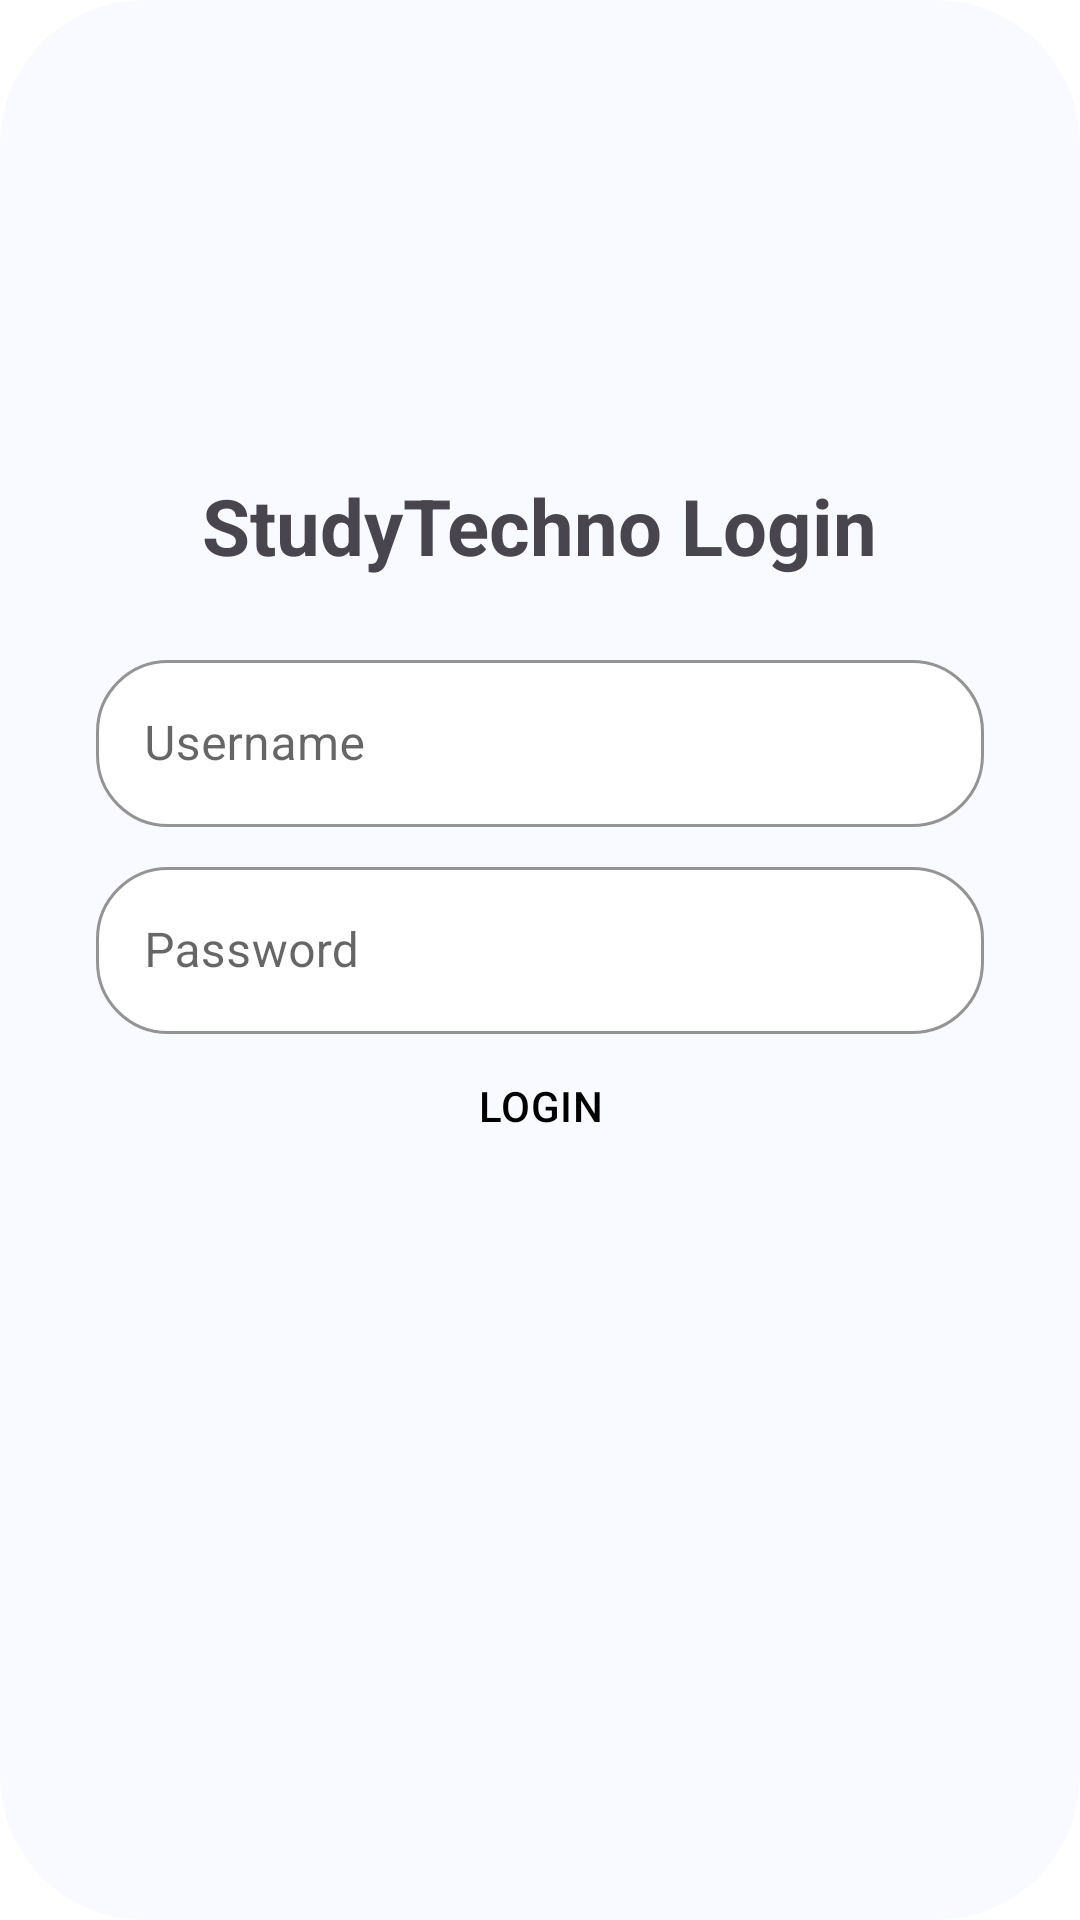

The Android layout XML behind this screen, and the referenced resources:
<!-- AndroidManifest.xml: application theme Theme.COMP2100Miniproject -->
<!-- res/layout/app_login.xml -->
<?xml version="1.0" encoding="utf-8"?>
<androidx.constraintlayout.widget.ConstraintLayout xmlns:android="http://schemas.android.com/apk/res/android"
    xmlns:app="http://schemas.android.com/apk/res-auto"
    xmlns:tools="http://schemas.android.com/tools"
    android:layout_width="match_parent"
    android:layout_height="match_parent"
    tools:context=".LoginActivity">

    <ImageView
        android:id="@+id/appImage"
        android:layout_width="350dp"
        android:layout_height="239dp"
        android:layout_marginBottom="28dp"
        android:scaleType="fitCenter"
        android:src="@drawable/study_techno_logo"
        app:layout_constraintBottom_toTopOf="@+id/textView2"
        app:layout_constraintEnd_toEndOf="parent"
        app:layout_constraintStart_toStartOf="parent" />

    <TextView
        android:id="@+id/textView2"
        android:layout_width="wrap_content"
        android:layout_height="wrap_content"
        android:layout_marginBottom="22dp"
        android:text="StudyTechno Login"
        android:textSize="26sp"
        android:textStyle="bold"
        app:layout_constraintBottom_toTopOf="@+id/enterUsername"
        app:layout_constraintEnd_toEndOf="parent"
        app:layout_constraintStart_toStartOf="parent" />

    <com.google.android.material.textfield.TextInputLayout
        android:id="@+id/enterUsername"
        android:layout_width="0dp"
        android:layout_height="wrap_content"
        android:layout_marginStart="32dp"
        android:layout_marginEnd="32dp"
        android:layout_marginBottom="8dp"
        android:hint="Username"
        app:layout_constraintBottom_toTopOf="@+id/enterPassword"
        app:layout_constraintEnd_toEndOf="parent"
        app:layout_constraintStart_toStartOf="parent">

        <com.google.android.material.textfield.TextInputEditText
            android:id="@+id/username"
            android:layout_width="match_parent"
            android:layout_height="wrap_content"
            android:maxLines="1" />

    </com.google.android.material.textfield.TextInputLayout>

    <com.google.android.material.textfield.TextInputLayout
        android:id="@+id/enterPassword"
        android:layout_width="0dp"
        android:layout_height="wrap_content"
        android:layout_marginStart="32dp"
        android:layout_marginEnd="32dp"
        android:layout_marginBottom="12dp"
        android:hint="Password"
        app:layout_constraintBottom_toBottomOf="parent"
        app:layout_constraintEnd_toEndOf="parent"
        app:layout_constraintStart_toStartOf="parent"
        app:layout_constraintTop_toTopOf="parent">

        <com.google.android.material.textfield.TextInputEditText
            android:id="@+id/password"
            android:layout_width="match_parent"
            android:layout_height="wrap_content"
            android:inputType="textPassword"
            android:maxLines="1" />

    </com.google.android.material.textfield.TextInputLayout>

    <Button
        android:id="@+id/login"
        android:layout_width="0dp"
        android:layout_height="wrap_content"
        android:layout_marginStart="32dp"
        android:layout_marginEnd="32dp"
        android:backgroundTint="?attr/colorPrimary"
        android:text="Login"
        app:cornerRadius="20dp"
        app:layout_constraintEnd_toEndOf="parent"
        app:layout_constraintStart_toStartOf="parent"
        app:layout_constraintTop_toBottomOf="@+id/enterPassword"
        app:strokeColor="?attr/colorOnSurface"
        app:strokeWidth="1dp" />

</androidx.constraintlayout.widget.ConstraintLayout>
<!-- resources referenced by this layout -->
<resources>
  <style name="Theme.COMP2100Miniproject" parent="Base.Theme.COMP2100Miniproject" />
  <color name="md_theme_light_primary">#FFFFFF</color>
  <color name="md_theme_light_onPrimary">#000000</color>
  <color name="md_theme_light_primaryContainer">#F0F0F0</color>
  <color name="md_theme_light_onPrimaryContainer">#0D1457</color>
  <color name="md_theme_light_secondary">#007AFF</color>
  <color name="md_theme_light_onSecondary">#FFFFFF</color>
  <color name="md_theme_light_surface">#FFFFFF</color>
  <color name="md_theme_light_surfaceVariant">#F5F5F5</color>
  <color name="md_theme_light_onSurface">#000000</color>
  <color name="md_theme_light_onSurfaceVariant">#4D5070</color>
  <color name="md_theme_light_background">#FFFFFF</color>
  <color name="md_theme_light_onBackground">#000000</color>
  <color name="md_theme_light_outline">#E0E0E0</color>
  <style name="Widget.COMP2100.Toolbar" parent="Widget.MaterialComponents.Toolbar">
          <item name="android:background">@android:color/transparent</item>
          <item name="android:elevation">0dp</item>
          <item name="android:paddingStart">24dp</item>
          <item name="android:paddingEnd">24dp</item>
          <item name="titleTextColor">?attr/colorOnSurface</item>
          <item name="subtitleTextColor">?attr/colorOnSurfaceVariant</item>
          <item name="navigationIconTint">?attr/colorOnSurface</item>
      </style>
  <style name="Widget.COMP2100.PrimaryButton" parent="Widget.MaterialComponents.Button">
          <item name="android:fontFamily">sans-serif-medium</item>
          <item name="android:letterSpacing">0.01</item>
          <item name="backgroundTint">?attr/colorPrimary</item>
          <item name="shapeAppearance">@style/ShapeAppearance.COMP2100.Medium</item>
          <item name="rippleColor">?attr/colorPrimaryContainer</item>
      </style>
  <style name="Widget.COMP2100.OutlinedButton" parent="Widget.MaterialComponents.Button.OutlinedButton">
          <item name="android:fontFamily">sans-serif-medium</item>
          <item name="android:letterSpacing">0.01</item>
          <item name="strokeColor">?attr/colorPrimary</item>
          <item name="android:textColor">?attr/colorOnSurface</item>
          <item name="shapeAppearance">@style/ShapeAppearance.COMP2100.Medium</item>
      </style>
  <style name="Widget.COMP2100.Card" parent="Widget.MaterialComponents.CardView">
          <item name="cardCornerRadius">26dp</item>
          <item name="strokeColor">?attr/colorOutline</item>
          <item name="strokeWidth">1dp</item>
          <item name="shapeAppearance">@style/ShapeAppearance.COMP2100.Medium</item>
          <item name="cardElevation">0dp</item>
      </style>
  <style name="Widget.COMP2100.AssistChip" parent="Widget.MaterialComponents.Chip.Action">
          <item name="shapeAppearance">@style/ShapeAppearance.COMP2100.Medium</item>
          <item name="chipBackgroundColor">?attr/colorSecondary</item>
          <item name="chipIconTint">?attr/colorOnSecondary</item>
          <item name="android:textColor">?attr/colorOnSecondary</item>
      </style>
  <style name="Widget.COMP2100.TextInputLayout" parent="Widget.MaterialComponents.TextInputLayout.OutlinedBox">
          <item name="shapeAppearance">@style/ShapeAppearance.COMP2100.Medium</item>
          <item name="hintTextColor">?attr/colorOnSurfaceVariant</item>
          <item name="boxBackgroundColor">?attr/colorSurface</item>
          <item name="boxStrokeColor">?attr/colorPrimary</item>
          <item name="boxStrokeWidthFocused">2dp</item>
      </style>
  <color name="gradient_top_light">#FFFFFF</color>
  <color name="gradient_bottom_light">#FFFFFF</color>
  <style name="ShapeAppearance.COMP2100.Medium" parent="ShapeAppearance.MaterialComponents.LargeComponent">
          <item name="cornerFamily">rounded</item>
          <item name="cornerSize">24dp</item>
      </style>
</resources>
